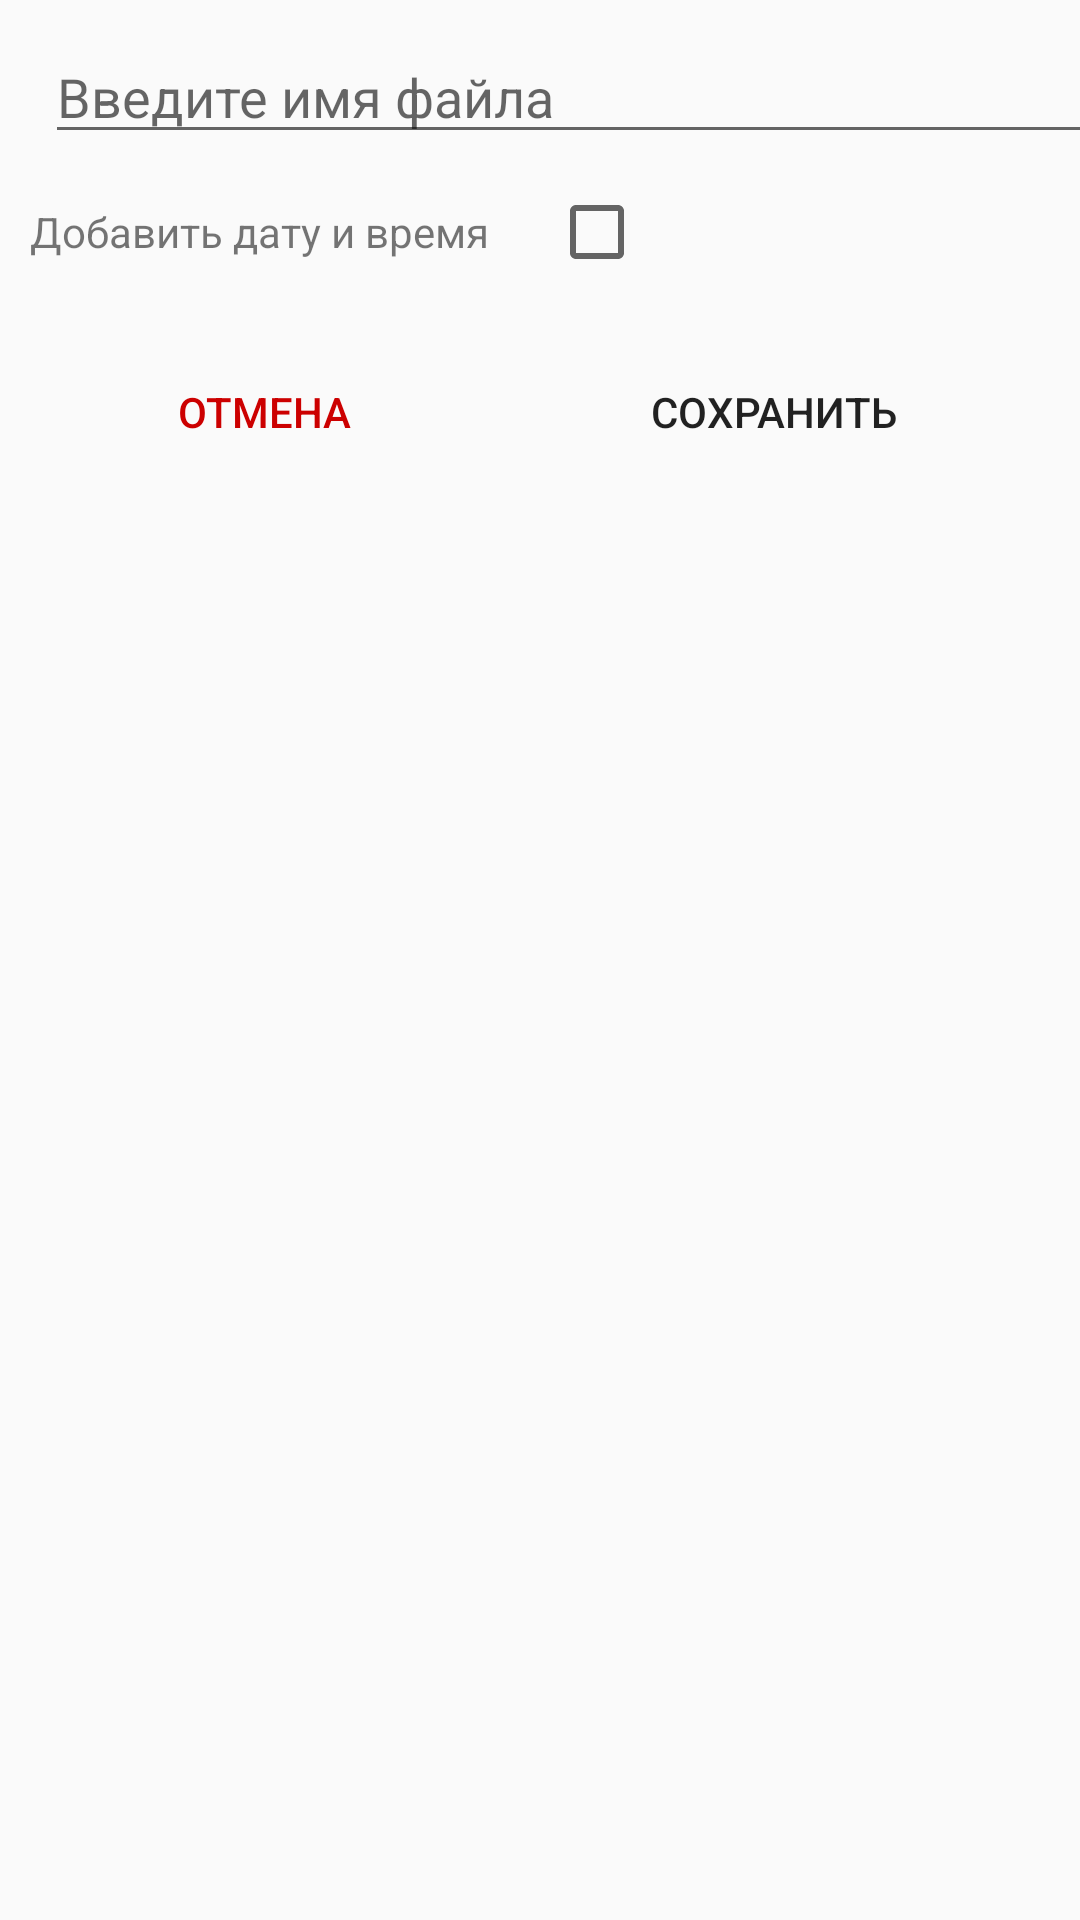

Layout XML and referenced resources for this Android screen:
<!-- AndroidManifest.xml: application theme AppTheme -->
<!-- res/layout/save_data_timemeter.xml -->
<?xml version="1.0" encoding="utf-8"?>
<LinearLayout xmlns:android="http://schemas.android.com/apk/res/android"
              android:orientation="vertical"
              android:layout_width="match_parent"
              android:layout_height="wrap_content">

    <EditText
        android:id="@+id/editTextNameOfFileSec"
        android:layout_width="match_parent"
        android:layout_height="wrap_content"
        android:layout_gravity="center_horizontal"
        android:layout_marginLeft="10dp"
        android:layout_marginStart="10dp"
        android:layout_marginTop="10dp"
        android:hint="Введите имя файла"
        android:inputType="text"/>

    <LinearLayout
        android:layout_width="wrap_content"
        android:layout_height="wrap_content"
        android:layout_gravity="start|center_horizontal"
        android:layout_marginTop="10dp"
        android:orientation="horizontal">

        <TextView
            android:id="@+id/textViewAddDateSec"
            android:layout_width="wrap_content"
            android:layout_height="wrap_content"
            android:layout_marginLeft="10dp"
            android:layout_marginStart="10dp"
            android:text="Добавить дату и время"/>

        <CheckBox
            android:id="@+id/checkBoxDateSec"
            android:layout_width="wrap_content"
            android:layout_height="wrap_content"
            android:layout_marginLeft="20dp"
            android:layout_marginStart="20dp"
            android:checked="false"/>

    </LinearLayout>


    <LinearLayout
        android:layout_width="match_parent"
        android:layout_height="match_parent"
        android:layout_marginTop="20dp"
        android:orientation="horizontal">

        <Button
            android:id="@+id/buttonSaveNoSec"
            android:layout_width="wrap_content"
            android:layout_height="wrap_content"
            android:layout_marginLeft="20dp"
            android:layout_marginStart="20dp"
            android:layout_weight="1"
            android:background="@android:color/transparent"
            android:text="Отмена"
            android:textColor="@android:color/holo_red_dark"/>

        <Button
            android:id="@+id/buttonSaveYesSec"
            android:layout_width="wrap_content"
            android:layout_height="wrap_content"
            android:layout_marginLeft="10dp"
            android:layout_marginRight="10dp"
            android:layout_weight="2"
            android:background="@android:color/transparent"
            android:text="Сохранить"/>

    </LinearLayout>


    <Button
        android:id="@+id/buttonSaveYesSecShow"
        android:layout_width="match_parent"
        android:layout_height="wrap_content"
        android:layout_marginBottom="20dp"
        android:layout_marginLeft="10dp"
        android:layout_marginRight="10dp"
        android:layout_weight="1"
        android:background="@android:color/transparent"
        android:text="Сохранить  и  показать"/>

</LinearLayout>
<!-- resources referenced by this layout -->
<resources>
  <style name="AppTheme" parent="Theme.AppCompat.Light.DarkActionBar">
          
          <item name="colorPrimary">@color/colorPrimary</item>
          <item name="colorPrimaryDark">@color/colorPrimaryDark</item>
          <item name="colorAccent">@color/colorAccent</item>
      </style>
  <color name="colorPrimary">#2196f3</color>
  <color name="colorPrimaryDark">#1976d2</color>
  <color name="colorAccent">#FF4081</color>
</resources>
